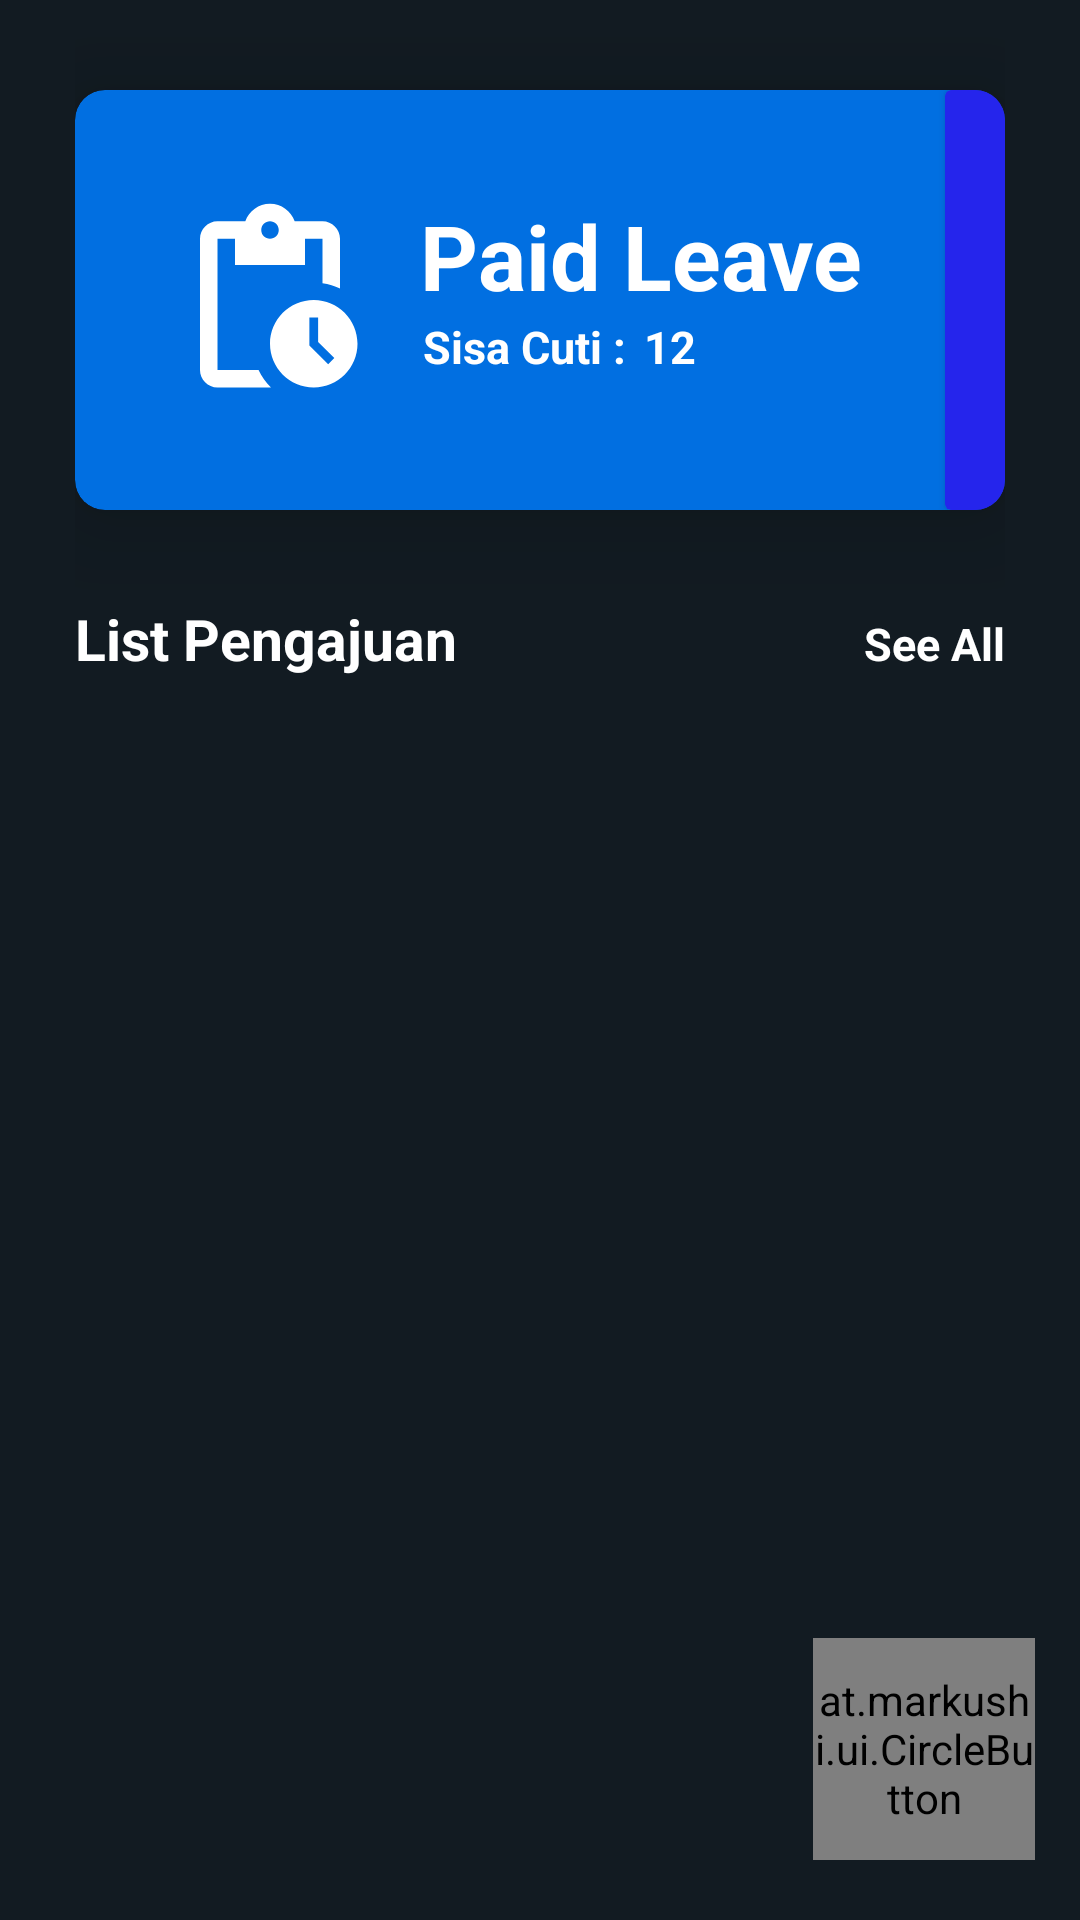

Here is an Android app screen rendered from its layout file. Give the layout XML and the strings, colors and styles it references.
<!-- AndroidManifest.xml: application theme Theme.TrackingProject -->
<!-- res/layout/activity_main.xml -->
<?xml version="1.0" encoding="utf-8"?>
<androidx.appcompat.widget.LinearLayoutCompat xmlns:android="http://schemas.android.com/apk/res/android"
    xmlns:app="http://schemas.android.com/apk/res-auto"
    xmlns:tools="http://schemas.android.com/tools"
    android:layout_width="match_parent"
    android:layout_height="match_parent"
    android:paddingBottom="20dp"
    android:orientation="vertical"
    android:background="#121b22"
    tools:context=".MainActivity">
    
    <LinearLayout
        android:layout_width="match_parent"
        android:layout_height="wrap_content"
        android:paddingLeft="25dp"
        android:paddingRight="25dp"
        android:orientation="vertical">


        <androidx.cardview.widget.CardView
            android:layout_width="match_parent"
            android:layout_height="140dp"
            app:layout_constraintEnd_toEndOf="parent"
            app:layout_constraintStart_toStartOf="parent"
            app:layout_constraintBottom_toBottomOf="parent"
            app:cardCornerRadius="10dp"
            app:cardElevation="20dp"
            android:layout_marginTop="30dp"
            android:id="@+id/btnLogin"
            android:clickable="false"
            android:foreground="?android:attr/selectableItemBackground"
            app:cardBackgroundColor="#016FE1"
            android:layout_gravity="center"
            android:layout_marginBottom="20dp">
            <LinearLayout
                android:layout_width="match_parent"
                android:layout_height="match_parent"
                android:paddingLeft="15dp"
                android:orientation="horizontal">

                <LinearLayout
                    android:layout_width="wrap_content"
                    android:layout_height="wrap_content"
                    android:layout_gravity="center_vertical"
                    android:layout_marginLeft="15dp"
                    android:orientation="horizontal">

                    <ImageView
                        android:layout_width="70dp"
                        android:layout_height="70dp"
                        android:background="@drawable/ic_cuti"
                        />
                    <LinearLayout
                        android:layout_width="wrap_content"
                        android:layout_height="wrap_content"
                        android:orientation="vertical">
                        <TextView
                            android:layout_width="wrap_content"
                            android:layout_height="match_parent"
                            android:text="Paid Leave"
                            android:textColor="@color/white"
                            android:textStyle="bold"
                            android:textSize="30dp"
                            android:layout_marginLeft="15dp"
                            android:gravity="center_vertical"
                            />

                        <LinearLayout
                            android:layout_width="wrap_content"
                            android:layout_height="wrap_content"
                            android:orientation="horizontal">
                        <TextView
                            android:id="@+id/tvtanggal"
                            android:layout_width="wrap_content"
                            android:layout_height="wrap_content"
                            android:text="Sisa Cuti :"
                            android:textColor="@color/white"
                            android:textStyle="bold"
                            android:textSize="15dp"
                            android:layout_marginLeft="16dp"
                            />
                            <TextView
                                android:id="@+id/tvsisa"
                                android:layout_width="wrap_content"
                                android:layout_height="wrap_content"
                                android:text="12"
                                android:textColor="@color/white"
                                android:textStyle="bold"
                                android:textSize="15dp"
                                android:layout_marginLeft="6dp"
                                />
                        </LinearLayout>
                    </LinearLayout>

                </LinearLayout>

                <LinearLayout
                    android:layout_width="match_parent"
                    android:layout_height="match_parent"
                    android:layout_gravity="right"
                    android:gravity="right"
                    android:orientation="vertical">
                    <androidx.cardview.widget.CardView
                        android:layout_width="20dp"
                        android:layout_height="match_parent"
                        app:cardBackgroundColor="#2525EC"/>
                </LinearLayout>
            </LinearLayout>

        </androidx.cardview.widget.CardView>
        <LinearLayout
            android:layout_width="match_parent"
            android:layout_height="wrap_content"
            android:orientation="horizontal"
            android:layout_marginTop="10dp"
            >
            <TextView
                android:layout_width="wrap_content"
                android:layout_height="wrap_content"
                android:textColor="#ffffff"
                android:textSize="19dp"
                android:textStyle="bold"
                android:text="List Pengajuan" />
            <TextView
                android:id="@+id/altitude"
                android:layout_width="match_parent"
                android:gravity="right"
                android:layout_height="wrap_content"
                android:textColor="@color/white"
                android:textSize="15dp"
                android:layout_alignParentEnd="true"
                android:textStyle="bold"
                android:onClick="seeall"
                android:text="See All" />
        </LinearLayout>
    </LinearLayout> 

    <FrameLayout
        android:layout_width="match_parent"
        android:layout_height="match_parent"
        >

        <ListView
            android:id="@+id/lvct"
            android:layout_gravity="top"
            android:layout_marginTop="10dp"
            android:layout_width="match_parent"
            android:clickable="true"
            android:divider="@android:color/transparent"
            android:layout_height="375dp"/>
        <LinearLayout
            android:layout_width="match_parent"
            android:layout_height="wrap_content"
            android:paddingRight="15dp"
            android:layout_gravity="bottom"
            android:orientation="vertical">
            <at.markushi.ui.CircleButton
                android:id="@+id/circleadd"
                android:layout_width="74dip"
                android:layout_height="74dip"
                android:layout_alignParentTop="true"
                android:layout_gravity="right"
                android:onClick="add"
                android:src="@drawable/ic_add"
                android:layout_marginStart="268dp"
                android:layout_alignParentBottom="true"
                android:layout_alignParentRight="true"
                android:visibility="invisible"
                app:cb_color="#016FE1"
                app:cb_pressedRingWidth="8dip"
                />


            <at.markushi.ui.CircleButton
                android:id="@+id/circledate"
                android:layout_width="74dip"
                android:layout_height="74dip"
                android:layout_alignParentTop="true"
                android:layout_gravity="right"
                android:onClick="cari"
                android:src="@drawable/date"
                android:layout_marginTop="0dp"
                android:layout_marginStart="268dp"
                android:layout_alignParentBottom="true"
                android:layout_alignParentRight="true"
                android:visibility="invisible"
                app:cb_color="#016FE1"
                app:cb_pressedRingWidth="8dip"
                app:layout_constraintBottom_toBottomOf="parent"
                app:layout_constraintStart_toStartOf="parent"
                app:layout_constraintTop_toTopOf="parent"
                app:layout_constraintVertical_bias="0.122" >

            </at.markushi.ui.CircleButton>

            <at.markushi.ui.CircleButton
                android:id="@+id/circlebtn2"
                android:layout_width="74dip"
                android:layout_height="74dip"
                android:layout_alignParentTop="true"
                android:layout_alignParentRight="true"
                android:layout_alignParentBottom="true"
                android:layout_gravity="right"
                android:layout_marginStart="268dp"
                android:onClick="floatingct"
                android:src="@drawable/ic_bar"
                app:cb_color="#016FE1"
                app:cb_pressedRingWidth="8dip"
                app:layout_constraintBottom_toBottomOf="parent"
                app:layout_constraintStart_toStartOf="parent"
                app:layout_constraintTop_toTopOf="parent"
                app:layout_constraintVertical_bias="0.122">

            </at.markushi.ui.CircleButton>
        </LinearLayout>
    </FrameLayout>
</androidx.appcompat.widget.LinearLayoutCompat>
<!-- resources referenced by this layout -->
<resources>
  <color name="white">#FFFFFFFF</color>
  <!-- drawable ic_cuti (drawable) -->
  <vector android:height="24dp" android:tint="#ffffff"
      android:viewportHeight="24" android:viewportWidth="24"
      android:width="24dp" xmlns:android="http://schemas.android.com/apk/res/android">
      <path android:fillColor="@android:color/white" android:pathData="M17,12c-2.76,0 -5,2.24 -5,5s2.24,5 5,5c2.76,0 5,-2.24 5,-5S19.76,12 17,12zM18.65,19.35l-2.15,-2.15V14h1v2.79l1.85,1.85L18.65,19.35zM18,3h-3.18C14.4,1.84 13.3,1 12,1S9.6,1.84 9.18,3H6C4.9,3 4,3.9 4,5v15c0,1.1 0.9,2 2,2h6.11c-0.59,-0.57 -1.07,-1.25 -1.42,-2H6V5h2v3h8V5h2v5.08c0.71,0.1 1.38,0.31 2,0.6V5C20,3.9 19.1,3 18,3zM12,5c-0.55,0 -1,-0.45 -1,-1c0,-0.55 0.45,-1 1,-1c0.55,0 1,0.45 1,1C13,4.55 12.55,5 12,5z"/>
  </vector>
  <style name="Theme.TrackingProject" parent="Theme.MaterialComponents.DayNight.NoActionBar">
          
          <item name="colorPrimary">@color/purple_500</item>
          <item name="colorPrimaryVariant">@color/purple_700</item>
          <item name="colorOnPrimary">@color/white</item>
          
          <item name="colorSecondary">@color/teal_200</item>
          <item name="colorSecondaryVariant">@color/teal_700</item>
          <item name="colorOnSecondary">@color/black</item>
          
          <item name="android:statusBarColor">?attr/colorPrimaryVariant</item>
          
      </style>
  <color name="purple_500">#FF6200EE</color>
  <color name="purple_700">#FF3700B3</color>
  <color name="teal_200">#FF03DAC5</color>
  <color name="teal_700">#FF018786</color>
  <color name="black">#FF000000</color>
</resources>
